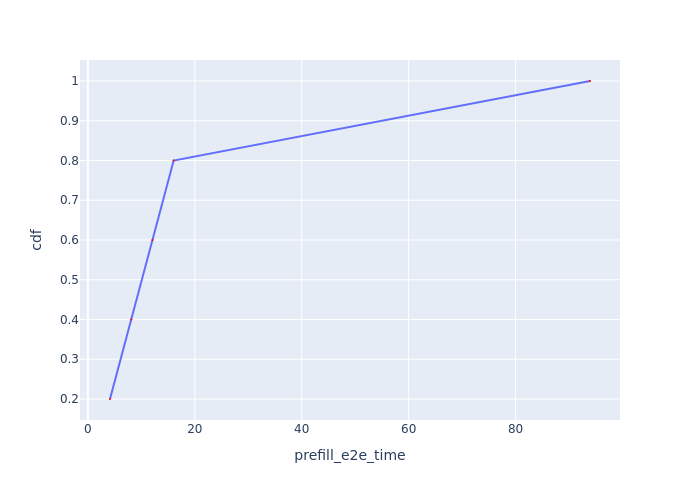

Data behind this chart, as committed beside it:
Request Id, prefill_e2e_time, cdf
0_0, 4.137, 0.2
0_1, 8.12, 0.4
0_2, 12.1, 0.6
0_3, 16.05, 0.8
0_4, 93.92, 1.0
